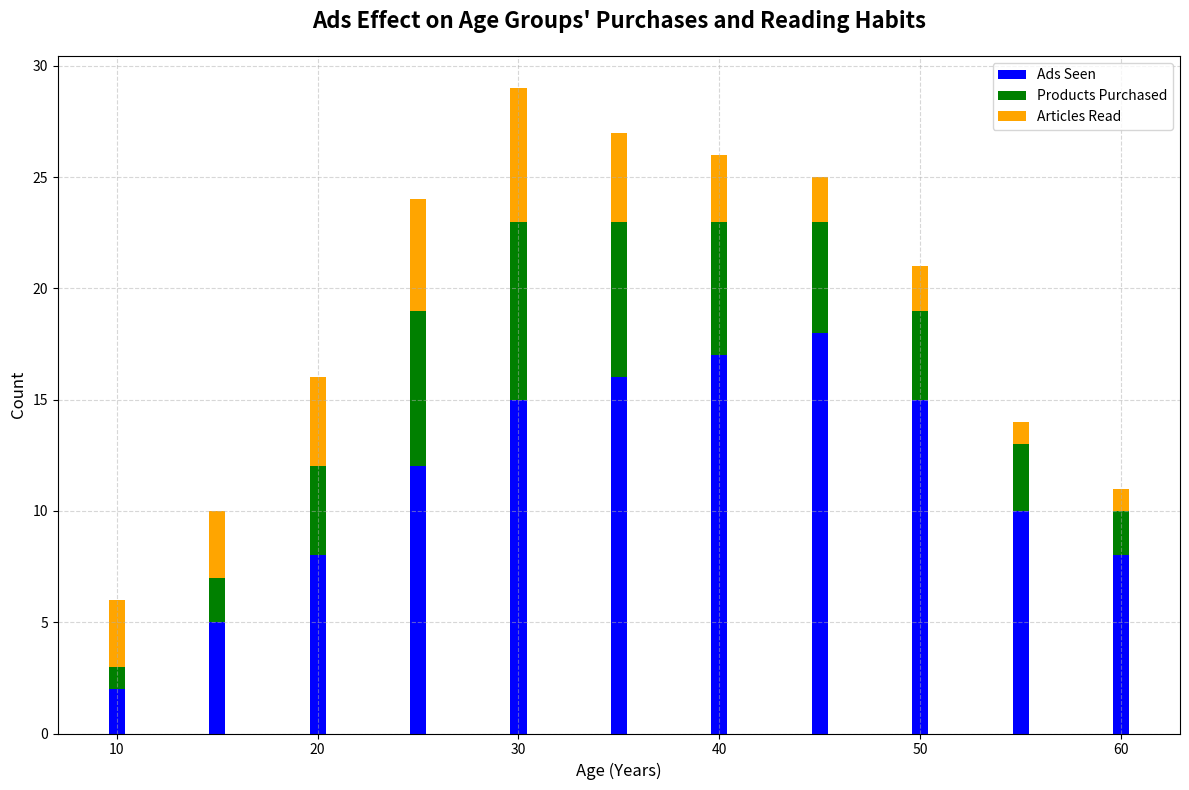

Recreate this plot in Python.
import matplotlib.pyplot as plt
import numpy as np

age_groups = np.array([10, 15, 20, 25, 30, 35, 40, 45, 50, 55, 60])
ads_seen = np.array([2, 5, 8, 12, 15, 16, 17, 18, 15, 10, 8])
products_purchased = np.array([1, 2, 4, 7, 8, 7, 6, 5, 4, 3, 2])
articles_read = np.array([3, 3, 4, 5, 6, 4, 3, 2, 2, 1, 1])

fig, ax = plt.subplots(figsize=(12, 8))

# Creating a stacked bar chart
ax.bar(age_groups, ads_seen, label='Ads Seen', color='blue')
ax.bar(age_groups, products_purchased, bottom=ads_seen, label='Products Purchased', color='green')
ax.bar(age_groups, articles_read, bottom=ads_seen + products_purchased, label='Articles Read', color='orange')

ax.set_title('Ads Effect on Age Groups\' Purchases and Reading Habits', fontsize=16, fontweight='bold', pad=20)
ax.set_xlabel('Age (Years)', fontsize=12)
ax.set_ylabel('Count', fontsize=12)
ax.legend()
ax.grid(visible=True, linestyle='--', alpha=0.5)

plt.tight_layout()
plt.show()
